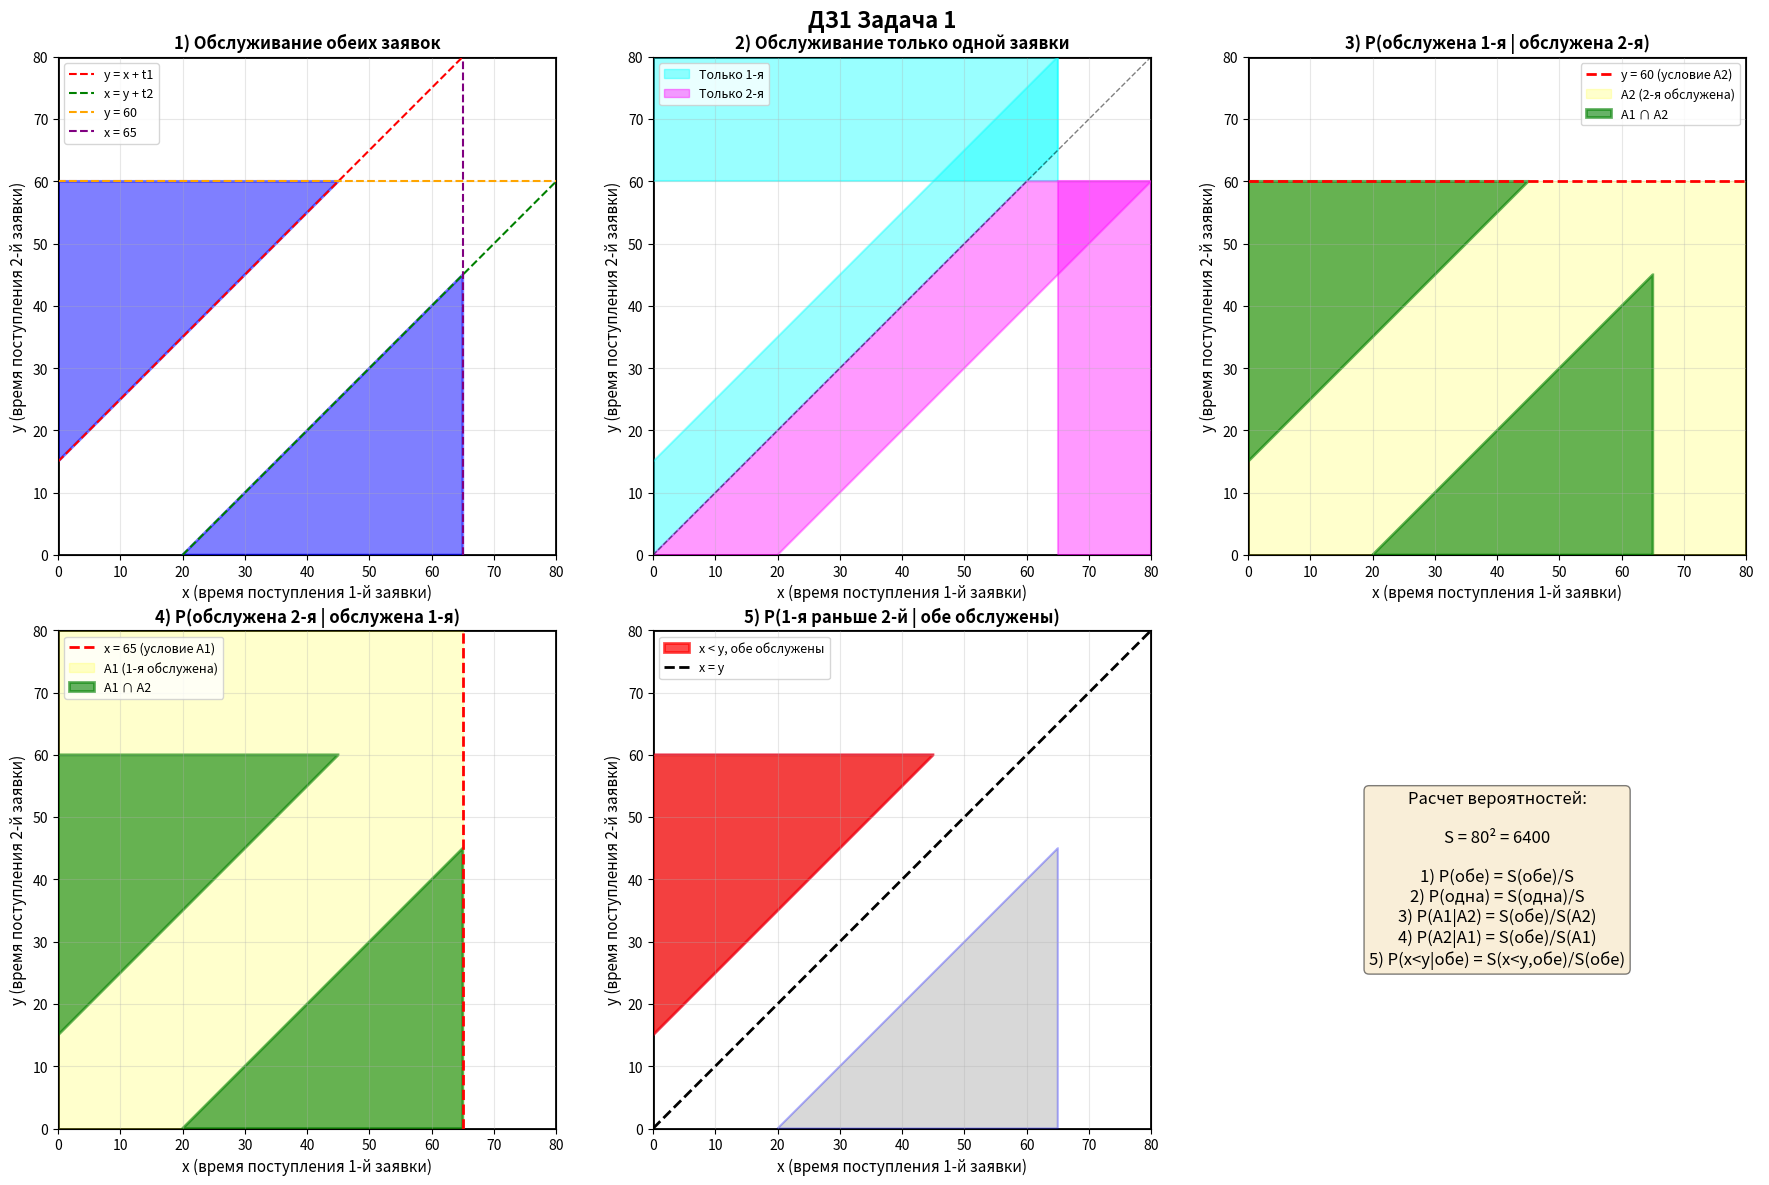

This figure's Python source:
import matplotlib.pyplot as plt
import numpy as np
from matplotlib.patches import Polygon, Rectangle
import matplotlib.patches as mpatches

# Параметры задачи
T = 80
t1 = 15
t2 = 20

fig, axes = plt.subplots(2, 3, figsize=(18, 12))
fig.suptitle('ДЗ1 Задача 1', 
             fontsize=16, fontweight='bold')

# Функция для настройки осей
def setup_axis(ax, title):
    ax.set_xlim(0, T)
    ax.set_ylim(0, T)
    ax.set_xlabel('x (время поступления 1-й заявки)', fontsize=11)
    ax.set_ylabel('y (время поступления 2-й заявки)', fontsize=11)
    ax.set_title(title, fontsize=12, fontweight='bold')
    ax.grid(True, alpha=0.3)
    ax.set_aspect('equal')

# 1) Вероятность обслуживания обеих заявок
ax1 = axes[0, 0]
setup_axis(ax1, '1) Обслуживание обеих заявок')

# Область всех возможных исходов
ax1.add_patch(Rectangle((0, 0), T, T, fill=False, edgecolor='black', linewidth=2))

# Условия обслуживания обеих заявок:
# Если x < y: y > x + t1 и y + t2 <= T
# Если x > y: x > y + t2 и x + t1 <= T

# Область: x < y, y > x + t1, y <= T - t2
x_vals1 = np.linspace(0, T - t1, 1000)
y_lower1 = x_vals1 + t1
y_upper1 = np.full_like(x_vals1, T - t2)
mask1 = y_upper1 >= y_lower1

vertices1 = []
for i in range(len(x_vals1)):
    if mask1[i]:
        vertices1.append([x_vals1[i], y_lower1[i]])
for i in range(len(x_vals1)-1, -1, -1):
    if mask1[i]:
        vertices1.append([x_vals1[i], y_upper1[i]])

if vertices1:
    poly1 = Polygon(vertices1, alpha=0.5, facecolor='blue', edgecolor='blue', linewidth=2)
    ax1.add_patch(poly1)

# Область: x > y, x > y + t2, x <= T - t1
y_vals2 = np.linspace(0, T - t2, 1000)
x_lower2 = y_vals2 + t2
x_upper2 = np.full_like(y_vals2, T - t1)
mask2 = x_upper2 >= x_lower2

vertices2 = []
for i in range(len(y_vals2)):
    if mask2[i]:
        vertices2.append([x_lower2[i], y_vals2[i]])
for i in range(len(y_vals2)-1, -1, -1):
    if mask2[i]:
        vertices2.append([x_upper2[i], y_vals2[i]])

if vertices2:
    poly2 = Polygon(vertices2, alpha=0.5, facecolor='blue', edgecolor='blue', linewidth=2)
    ax1.add_patch(poly2)

# Границы
ax1.plot([0, T-t1], [t1, T], 'r--', linewidth=1.5, label='y = x + t1')
ax1.plot([t2, T], [0, T-t2], 'g--', linewidth=1.5, label='x = y + t2')
ax1.axhline(T-t2, color='orange', linestyle='--', linewidth=1.5, label=f'y = {T-t2}')
ax1.axvline(T-t1, color='purple', linestyle='--', linewidth=1.5, label=f'x = {T-t1}')
ax1.legend(fontsize=9)

# 2) Вероятность обслуживания только одной заявки
ax2 = axes[0, 1]
setup_axis(ax2, '2) Обслуживание только одной заявки')

ax2.add_patch(Rectangle((0, 0), T, T, fill=False, edgecolor='black', linewidth=2))

# Только первая: x + t1 <= T, но не обе
# Область 1: x < y < x + t1, x + t1 <= T
x_vals = np.linspace(0, T-t1, 1000)
y_lower = x_vals
y_upper = x_vals + t1
vertices_only1a = [[x_vals[i], y_lower[i]] for i in range(len(x_vals))]
vertices_only1a += [[x_vals[i], y_upper[i]] for i in range(len(x_vals)-1, -1, -1)]
poly = Polygon(vertices_only1a, alpha=0.4, facecolor='cyan', edgecolor='cyan', linewidth=1.5)
ax2.add_patch(poly)

# Область 2: x + t1 <= T, y > T - t2
x_vals = np.linspace(0, T-t1, 1000)
vertices_only1b = [[x_vals[0], T-t2], [x_vals[-1], T-t2], [x_vals[-1], T], [x_vals[0], T]]
poly = Polygon(vertices_only1b, alpha=0.4, facecolor='cyan', edgecolor='cyan', linewidth=1.5)
ax2.add_patch(poly)

# Только вторая: y + t2 <= T, но не обе
# Область 3: y < x < y + t2, y + t2 <= T
y_vals = np.linspace(0, T-t2, 1000)
x_lower = y_vals
x_upper = y_vals + t2
vertices_only2a = [[x_lower[i], y_vals[i]] for i in range(len(y_vals))]
vertices_only2a += [[x_upper[i], y_vals[i]] for i in range(len(y_vals)-1, -1, -1)]
poly = Polygon(vertices_only2a, alpha=0.4, facecolor='magenta', edgecolor='magenta', linewidth=1.5)
ax2.add_patch(poly)

# Область 4: y + t2 <= T, x > T - t1
y_vals = np.linspace(0, T-t2, 1000)
vertices_only2b = [[T-t1, y_vals[0]], [T, y_vals[0]], [T, y_vals[-1]], [T-t1, y_vals[-1]]]
poly = Polygon(vertices_only2b, alpha=0.4, facecolor='magenta', edgecolor='magenta', linewidth=1.5)
ax2.add_patch(poly)

ax2.plot([0, T], [0, T], 'k--', linewidth=1, alpha=0.5)
ax2.legend([mpatches.Patch(color='cyan', alpha=0.4), mpatches.Patch(color='magenta', alpha=0.4)],
          ['Только 1-я', 'Только 2-я'], fontsize=9)

# 3) P(A1|A2) - первая обслужена при условии, что вторая обслужена
ax3 = axes[0, 2]
setup_axis(ax3, '3) P(обслужена 1-я | обслужена 2-я)')

ax3.add_patch(Rectangle((0, 0), T, T, fill=False, edgecolor='black', linewidth=2))

# Условие A2: y + t2 <= T
ax3.axhline(T-t2, color='red', linestyle='--', linewidth=2, label=f'y = {T-t2} (условие A2)')
ax3.fill_between([0, T], 0, T-t2, alpha=0.2, color='yellow', label='A2 (2-я обслужена)')

# A1 ∩ A2: обе обслужены (из пункта 1)
if vertices1:
    poly1 = Polygon(vertices1, alpha=0.6, facecolor='green', edgecolor='green', linewidth=2, label='A1 ∩ A2')
    ax3.add_patch(poly1)
if vertices2:
    poly2 = Polygon(vertices2, alpha=0.6, facecolor='green', edgecolor='green', linewidth=2)
    ax3.add_patch(poly2)

ax3.legend(fontsize=9)

# 4) P(A2|A1) - вторая обслужена при условии, что первая обслужена
ax4 = axes[1, 0]
setup_axis(ax4, '4) P(обслужена 2-я | обслужена 1-я)')

ax4.add_patch(Rectangle((0, 0), T, T, fill=False, edgecolor='black', linewidth=2))

# Условие A1: x + t1 <= T
ax4.axvline(T-t1, color='red', linestyle='--', linewidth=2, label=f'x = {T-t1} (условие A1)')
ax4.fill_betweenx([0, T], 0, T-t1, alpha=0.2, color='yellow', label='A1 (1-я обслужена)')

# A1 ∩ A2: обе обслужены
if vertices1:
    poly1 = Polygon(vertices1, alpha=0.6, facecolor='green', edgecolor='green', linewidth=2, label='A1 ∩ A2')
    ax4.add_patch(poly1)
if vertices2:
    poly2 = Polygon(vertices2, alpha=0.6, facecolor='green', edgecolor='green', linewidth=2)
    ax4.add_patch(poly2)

ax4.legend(fontsize=9)

# 5) P(x < y | обе обслужены) - первая раньше второй при условии обслуживания обеих
ax5 = axes[1, 1]
setup_axis(ax5, '5) P(1-я раньше 2-й | обе обслужены)')

ax5.add_patch(Rectangle((0, 0), T, T, fill=False, edgecolor='black', linewidth=2))

# Обе обслужены (полупрозрачно)
if vertices1:
    poly1 = Polygon(vertices1, alpha=0.3, facecolor='gray', edgecolor='blue', linewidth=1.5)
    ax5.add_patch(poly1)
if vertices2:
    poly2 = Polygon(vertices2, alpha=0.3, facecolor='gray', edgecolor='blue', linewidth=1.5)
    ax5.add_patch(poly2)

# x < y и обе обслужены (только верхняя область)
if vertices1:
    poly1 = Polygon(vertices1, alpha=0.7, facecolor='red', edgecolor='red', linewidth=2, label='x < y, обе обслужены')
    ax5.add_patch(poly1)

ax5.plot([0, T], [0, T], 'k--', linewidth=2, label='x = y')
ax5.legend(fontsize=9)

# Убираем последний пустой subplot
axes[1, 2].axis('off')
axes[1, 2].text(0.5, 0.5, 'Расчет вероятностей:\n\n' +
                f'S = {T}² = {T**2}\n\n' +
                '1) P(обе) = S(обе)/S\n' +
                '2) P(одна) = S(одна)/S\n' +
                '3) P(A1|A2) = S(обе)/S(A2)\n' +
                '4) P(A2|A1) = S(обе)/S(A1)\n' +
                '5) P(x<y|обе) = S(x<y,обе)/S(обе)',
                ha='center', va='center', fontsize=12, 
                bbox=dict(boxstyle='round', facecolor='wheat', alpha=0.5))

plt.tight_layout()
plt.show()